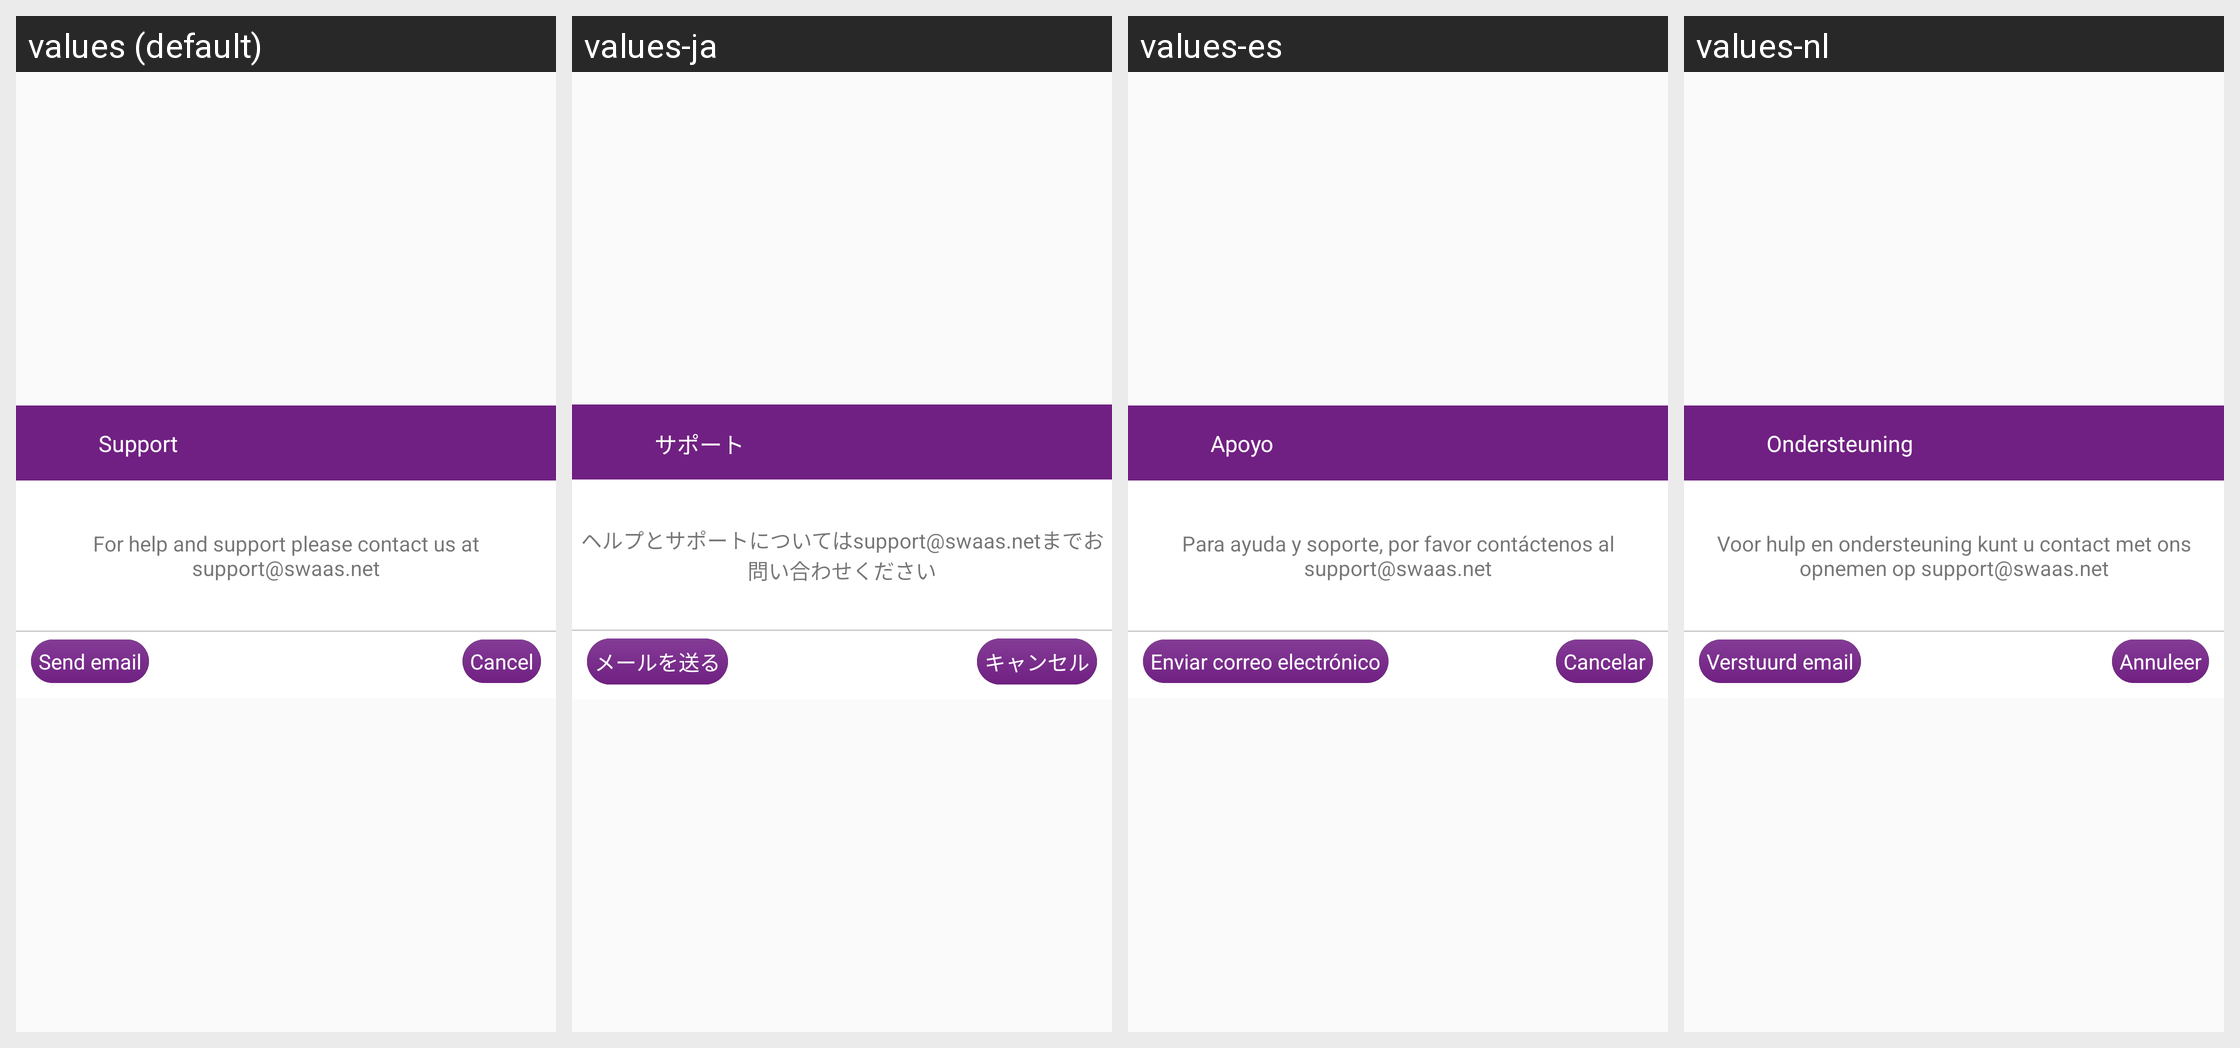

The Android screen above is rendered under several locales of the same app. Produce the string resources it draws, with the default and per-locale values.
Android screen res/layout/dialog_asset_email.xml rendered under 4 locales, left to right: values (default), values-ja, values-es, values-nl. Device: Nexus 5 (rendered at 1080×1920; each locale shown at half size, 540×960, under a caption strip naming it); theme AppTheme.
Other locales in the repository, not shown: values-fi, values-in, values-ko, values-pt, values-ro, values-th, values-zh.
Strings drawn on this screen, with the default value and each locale's value (text and hints the layout hard-codes, and strings that could not be matched under every locale, appear in the picture but are not listed):

support
  values: Support
  values-ja: サポート
  values-es: Apoyo
  values-nl: Ondersteuning

helpMessage
  values: For help and support please contact us at support@swaas.net
  values-ja: ヘルプとサポートについてはsupport@swaas.netまでお問い合わせください
  values-es: Para ayuda y soporte, por favor contáctenos al support@swaas.net
  values-nl: Voor hulp en ondersteuning kunt u contact met ons opnemen op support@swaas.net

sendemail
  values: Send email
  values-ja: メールを送る
  values-es: Enviar correo electrónico
  values-nl: Verstuurd email

cancel
  values: Cancel
  values-ja: キャンセル
  values-es: Cancelar
  values-nl: Annuleer
